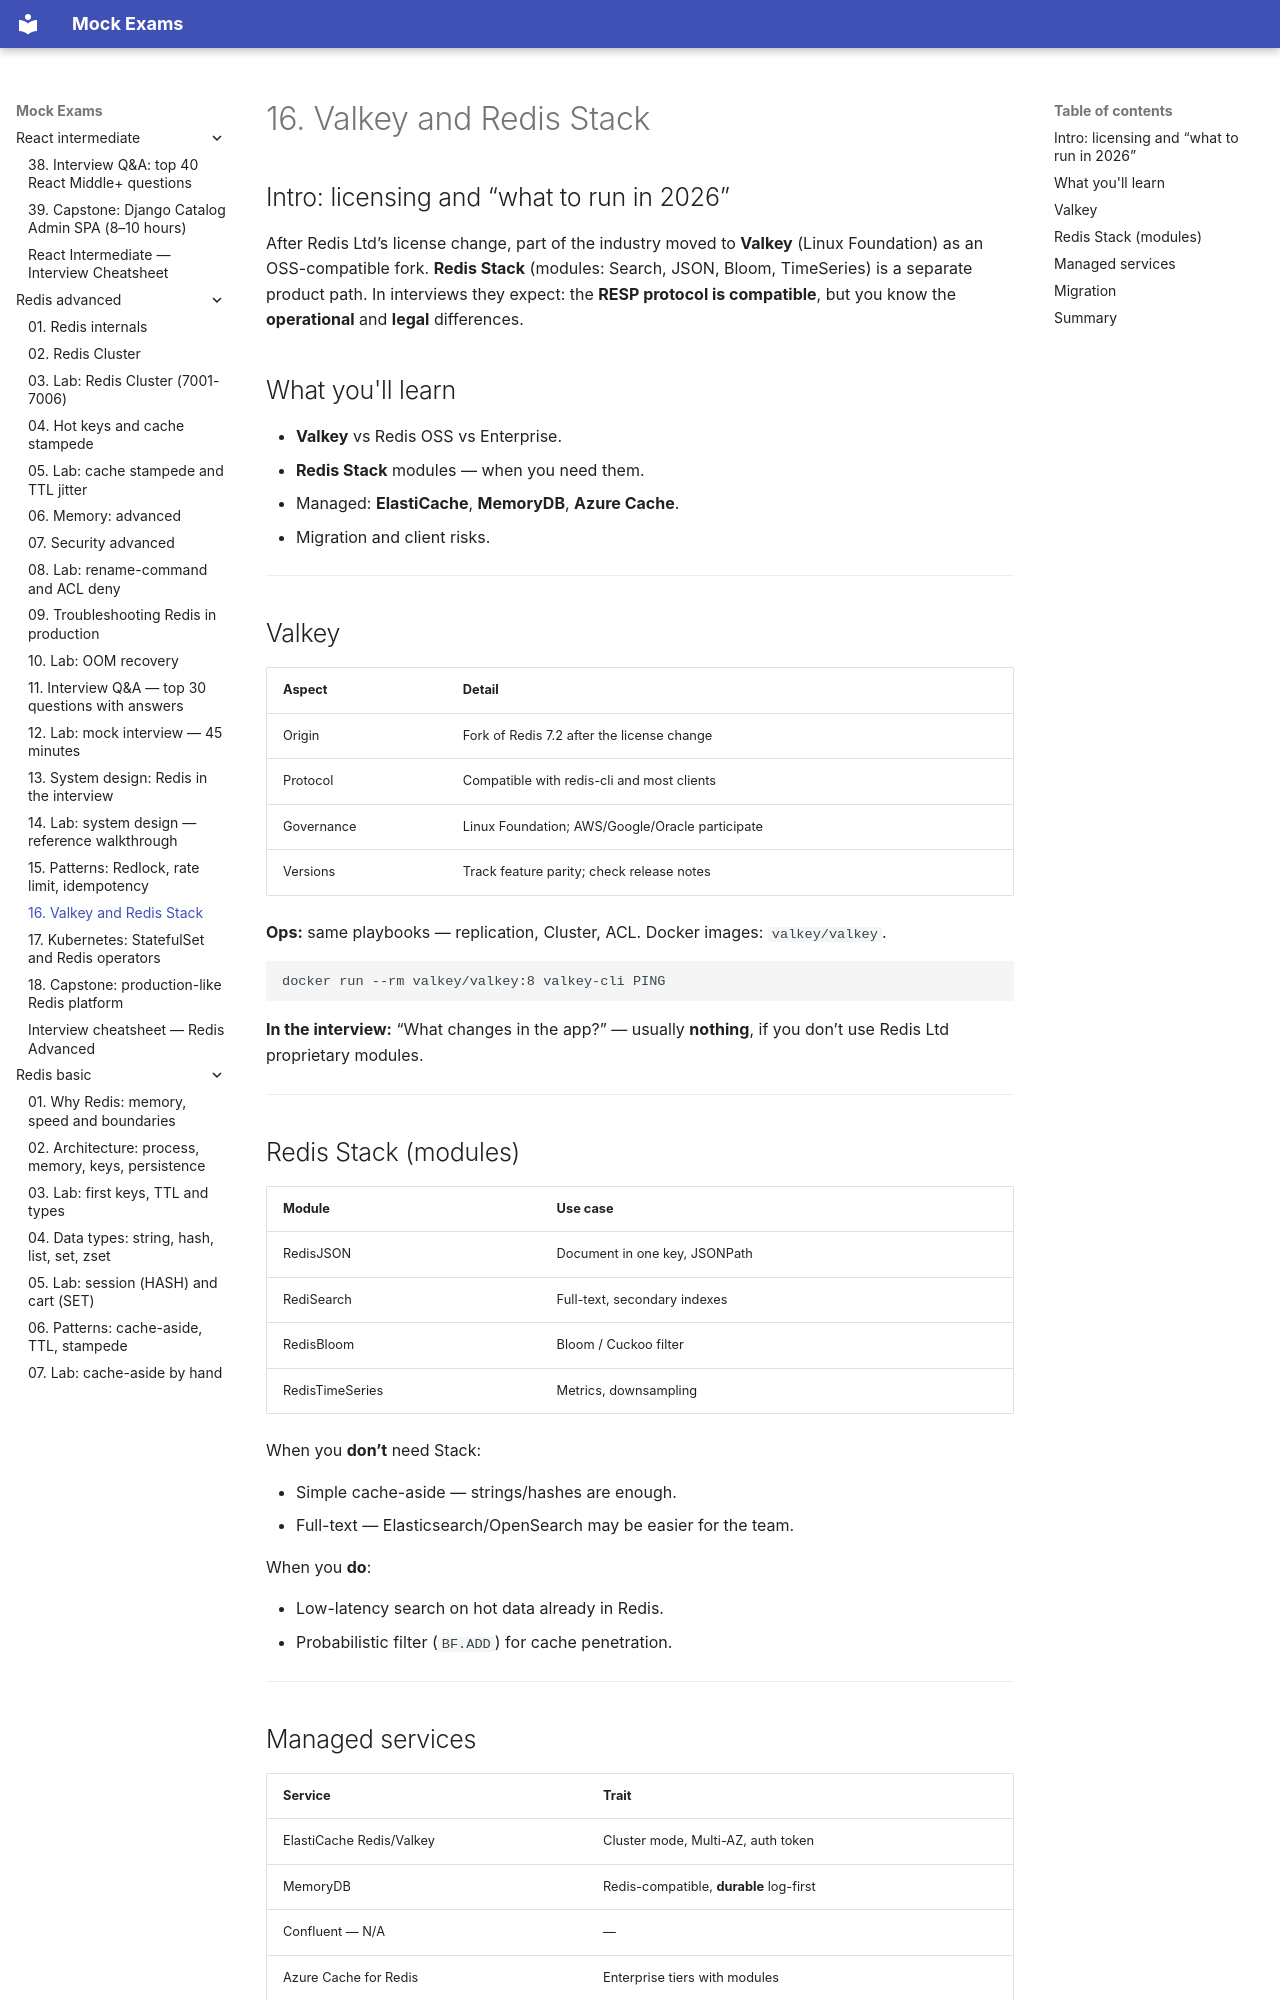

repository: FedorArbuzov/mock-exams · page: redis-advanced/16-valkey-stack/index.html · generator: mkdocs

# 16. Valkey and Redis Stack

## Intro: licensing and “what to run in 2026”

After Redis Ltd’s license change, part of the industry moved to **Valkey** (Linux Foundation) as an OSS-compatible fork. **Redis Stack** (modules: Search, JSON, Bloom, TimeSeries) is a separate product path. In interviews they expect: the **RESP protocol is compatible**, but you know the **operational** and **legal** differences.

## What you'll learn

- **Valkey** vs Redis OSS vs Enterprise.
- **Redis Stack** modules — when you need them.
- Managed: **ElastiCache**, **MemoryDB**, **Azure Cache**.
- Migration and client risks.

---

## Valkey

| Aspect | Detail |
|--------|--------|
| Origin | Fork of Redis 7.2 after the license change |
| Protocol | Compatible with redis-cli and most clients |
| Governance | Linux Foundation; AWS/Google/Oracle participate |
| Versions | Track feature parity; check release notes |

**Ops:** same playbooks — replication, Cluster, ACL. Docker images: `valkey/valkey`.

```bash
docker run --rm valkey/valkey:8 valkey-cli PING
```

**In the interview:** “What changes in the app?” — usually **nothing**, if you don’t use Redis Ltd proprietary modules.

---

## Redis Stack (modules)

| Module | Use case |
|--------|----------|
| RedisJSON | Document in one key, JSONPath |
| RediSearch | Full-text, secondary indexes |
| RedisBloom | Bloom / Cuckoo filter |
| RedisTimeSeries | Metrics, downsampling |

When you **don’t** need Stack:

- Simple cache-aside — strings/hashes are enough.
- Full-text — Elasticsearch/OpenSearch may be easier for the team.

When you **do**:

- Low-latency search on hot data already in Redis.
- Probabilistic filter (`BF.ADD`) for cache penetration.

---
